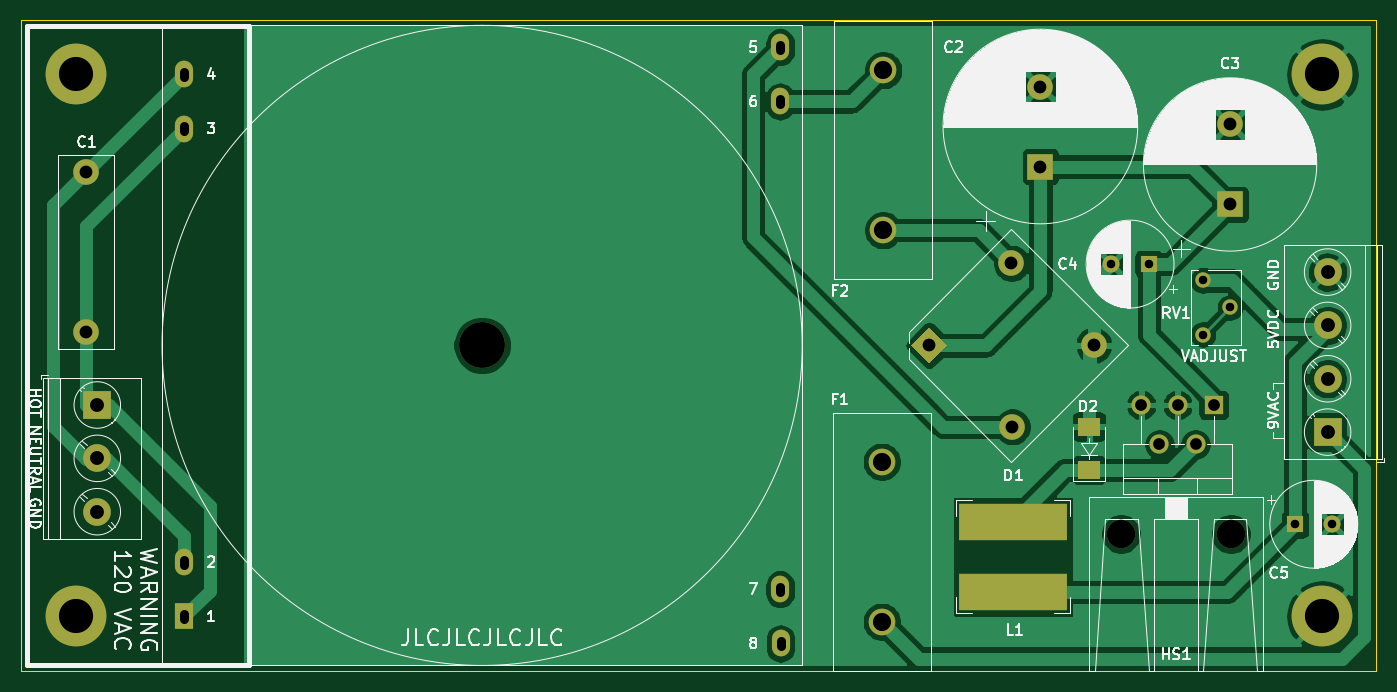
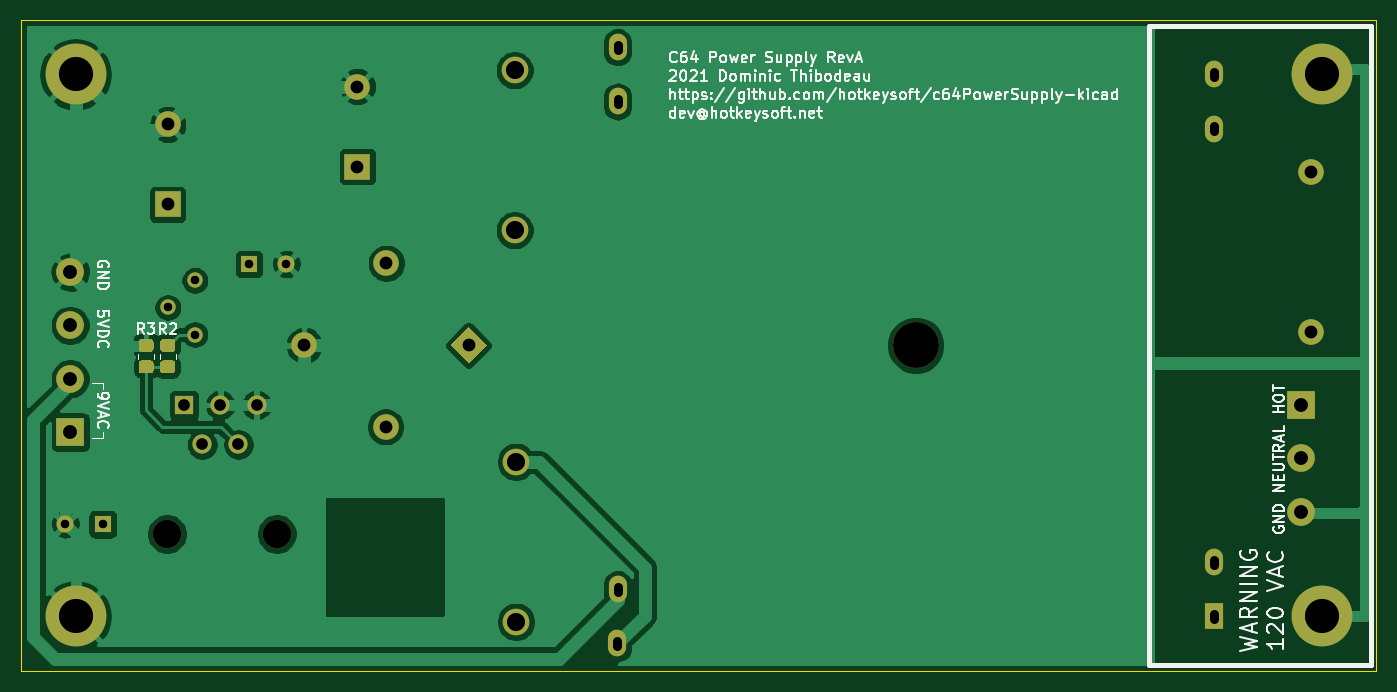
Circuit board: 9 layer files. Board 127.0 x 61.0 mm.
- bottom_copper: C64PowerSupply-B_Cu.gbl (86799 bytes)
- bottom_mask: C64PowerSupply-B_Mask.gbs (3673 bytes)
- bottom_silk: C64PowerSupply-B_SilkS.gbo (43159 bytes)
- outline: C64PowerSupply-Edge_Cuts.gm1 (734 bytes)
- top_copper: C64PowerSupply-F_Cu.gtl (85824 bytes)
- top_mask: C64PowerSupply-F_Mask.gts (2492 bytes)
- top_silk: C64PowerSupply-F_SilkS.gto (78198 bytes)
- drill: C64PowerSupply-NPTH.drl (348 bytes)
- drill: C64PowerSupply-PTH.drl (1238 bytes)

=== bottom_copper: C64PowerSupply-B_Cu.gbl (86799 bytes, source omitted) ===
=== bottom_mask: C64PowerSupply-B_Mask.gbs ===
G04 #@! TF.GenerationSoftware,KiCad,Pcbnew,(5.1.9)-1*
G04 #@! TF.CreationDate,2021-06-30T23:09:52-04:00*
G04 #@! TF.ProjectId,C64PowerSupply,43363450-6f77-4657-9253-7570706c792e,A*
G04 #@! TF.SameCoordinates,Original*
G04 #@! TF.FileFunction,Soldermask,Bot*
G04 #@! TF.FilePolarity,Negative*
%FSLAX46Y46*%
G04 Gerber Fmt 4.6, Leading zero omitted, Abs format (unit mm)*
G04 Created by KiCad (PCBNEW (5.1.9)-1) date 2021-06-30 23:09:52*
%MOMM*%
%LPD*%
G01*
G04 APERTURE LIST*
%ADD10C,2.600000*%
%ADD11R,2.600000X2.600000*%
%ADD12C,1.440000*%
%ADD13C,2.500000*%
%ADD14C,2.667000*%
%ADD15C,5.700000*%
%ADD16C,2.400000*%
%ADD17C,0.100000*%
%ADD18C,1.600000*%
%ADD19R,1.600000X1.600000*%
%ADD20O,1.800000X1.800000*%
%ADD21R,1.800000X1.800000*%
%ADD22R,2.400000X2.400000*%
%ADD23C,4.300000*%
%ADD24R,1.700000X2.500000*%
%ADD25O,1.700000X2.500000*%
G04 APERTURE END LIST*
D10*
X191008000Y-89648000D03*
X191008000Y-94648000D03*
X191008000Y-99648000D03*
D11*
X191008000Y-104648000D03*
D10*
X75692000Y-112108000D03*
X75692000Y-107108000D03*
D11*
X75692000Y-102108000D03*
D12*
X179324000Y-95504000D03*
X181864000Y-92964000D03*
X179324000Y-90424000D03*
D13*
X149352000Y-70725000D03*
X149352000Y-85725000D03*
X149225000Y-107428000D03*
X149225000Y-122428000D03*
D14*
X171640500Y-114198400D03*
X181927500Y-114198400D03*
D15*
X73660000Y-121920000D03*
X190500000Y-121920000D03*
X190500000Y-71120000D03*
X73660000Y-71120000D03*
D16*
X161448175Y-104156753D03*
D17*
G36*
X153670000Y-94822944D02*
G01*
X155367056Y-96520000D01*
X153670000Y-98217056D01*
X151972944Y-96520000D01*
X153670000Y-94822944D01*
G37*
D16*
X161377464Y-88812536D03*
X169084928Y-96520000D03*
G36*
G01*
X184346001Y-97136000D02*
X183445999Y-97136000D01*
G75*
G02*
X183196000Y-96886001I0J249999D01*
G01*
X183196000Y-96185999D01*
G75*
G02*
X183445999Y-95936000I249999J0D01*
G01*
X184346001Y-95936000D01*
G75*
G02*
X184596000Y-96185999I0J-249999D01*
G01*
X184596000Y-96886001D01*
G75*
G02*
X184346001Y-97136000I-249999J0D01*
G01*
G37*
G36*
G01*
X184346001Y-99136000D02*
X183445999Y-99136000D01*
G75*
G02*
X183196000Y-98886001I0J249999D01*
G01*
X183196000Y-98185999D01*
G75*
G02*
X183445999Y-97936000I249999J0D01*
G01*
X184346001Y-97936000D01*
G75*
G02*
X184596000Y-98185999I0J-249999D01*
G01*
X184596000Y-98886001D01*
G75*
G02*
X184346001Y-99136000I-249999J0D01*
G01*
G37*
G36*
G01*
X181413999Y-97936000D02*
X182314001Y-97936000D01*
G75*
G02*
X182564000Y-98185999I0J-249999D01*
G01*
X182564000Y-98886001D01*
G75*
G02*
X182314001Y-99136000I-249999J0D01*
G01*
X181413999Y-99136000D01*
G75*
G02*
X181164000Y-98886001I0J249999D01*
G01*
X181164000Y-98185999D01*
G75*
G02*
X181413999Y-97936000I249999J0D01*
G01*
G37*
G36*
G01*
X181413999Y-95936000D02*
X182314001Y-95936000D01*
G75*
G02*
X182564000Y-96185999I0J-249999D01*
G01*
X182564000Y-96886001D01*
G75*
G02*
X182314001Y-97136000I-249999J0D01*
G01*
X181413999Y-97136000D01*
G75*
G02*
X181164000Y-96886001I0J249999D01*
G01*
X181164000Y-96185999D01*
G75*
G02*
X181413999Y-95936000I249999J0D01*
G01*
G37*
D18*
X191460000Y-113284000D03*
D19*
X187960000Y-113284000D03*
D20*
X173540000Y-102108000D03*
X175240000Y-105808000D03*
X176940000Y-102108000D03*
X178640000Y-105808000D03*
D21*
X180340000Y-102108000D03*
D18*
X170744000Y-88900000D03*
D19*
X174244000Y-88900000D03*
D16*
X181864000Y-75812000D03*
D22*
X181864000Y-83312000D03*
D16*
X164084000Y-72256000D03*
D22*
X164084000Y-79756000D03*
D16*
X74676000Y-80250000D03*
X74676000Y-95250000D03*
D23*
X111760000Y-96520000D03*
D24*
X83820000Y-121920000D03*
D25*
X83790000Y-116840000D03*
X83790000Y-71120000D03*
X139700000Y-68580000D03*
X139700000Y-73660000D03*
X139700000Y-119380000D03*
X139730000Y-124460000D03*
X83820000Y-76200000D03*
M02*

=== bottom_silk: C64PowerSupply-B_SilkS.gbo (43159 bytes, source omitted) ===
=== outline: C64PowerSupply-Edge_Cuts.gm1 ===
G04 #@! TF.GenerationSoftware,KiCad,Pcbnew,(5.1.9)-1*
G04 #@! TF.CreationDate,2021-06-30T23:09:52-04:00*
G04 #@! TF.ProjectId,C64PowerSupply,43363450-6f77-4657-9253-7570706c792e,A*
G04 #@! TF.SameCoordinates,Original*
G04 #@! TF.FileFunction,Profile,NP*
%FSLAX46Y46*%
G04 Gerber Fmt 4.6, Leading zero omitted, Abs format (unit mm)*
G04 Created by KiCad (PCBNEW (5.1.9)-1) date 2021-06-30 23:09:52*
%MOMM*%
%LPD*%
G01*
G04 APERTURE LIST*
G04 #@! TA.AperFunction,Profile*
%ADD10C,0.050000*%
G04 #@! TD*
G04 APERTURE END LIST*
D10*
X68580000Y-127000000D02*
X68580000Y-66040000D01*
X195580000Y-127000000D02*
X68580000Y-127000000D01*
X195580000Y-66040000D02*
X195580000Y-127000000D01*
X68580000Y-66040000D02*
X195580000Y-66040000D01*
M02*

=== top_copper: C64PowerSupply-F_Cu.gtl (85824 bytes, source omitted) ===
=== top_mask: C64PowerSupply-F_Mask.gts ===
G04 #@! TF.GenerationSoftware,KiCad,Pcbnew,(5.1.9)-1*
G04 #@! TF.CreationDate,2021-06-30T23:09:52-04:00*
G04 #@! TF.ProjectId,C64PowerSupply,43363450-6f77-4657-9253-7570706c792e,A*
G04 #@! TF.SameCoordinates,Original*
G04 #@! TF.FileFunction,Soldermask,Top*
G04 #@! TF.FilePolarity,Negative*
%FSLAX46Y46*%
G04 Gerber Fmt 4.6, Leading zero omitted, Abs format (unit mm)*
G04 Created by KiCad (PCBNEW (5.1.9)-1) date 2021-06-30 23:09:52*
%MOMM*%
%LPD*%
G01*
G04 APERTURE LIST*
%ADD10C,2.600000*%
%ADD11R,2.600000X2.600000*%
%ADD12C,1.440000*%
%ADD13C,2.500000*%
%ADD14C,2.667000*%
%ADD15C,5.700000*%
%ADD16C,2.400000*%
%ADD17C,0.100000*%
%ADD18R,10.200000X3.500000*%
%ADD19C,1.600000*%
%ADD20R,1.600000X1.600000*%
%ADD21R,2.159000X1.778000*%
%ADD22O,1.800000X1.800000*%
%ADD23R,1.800000X1.800000*%
%ADD24R,2.400000X2.400000*%
%ADD25C,4.300000*%
%ADD26R,1.700000X2.500000*%
%ADD27O,1.700000X2.500000*%
G04 APERTURE END LIST*
D10*
X191008000Y-89648000D03*
X191008000Y-94648000D03*
X191008000Y-99648000D03*
D11*
X191008000Y-104648000D03*
D10*
X75692000Y-112108000D03*
X75692000Y-107108000D03*
D11*
X75692000Y-102108000D03*
D12*
X179324000Y-95504000D03*
X181864000Y-92964000D03*
X179324000Y-90424000D03*
D13*
X149352000Y-70725000D03*
X149352000Y-85725000D03*
X149225000Y-107428000D03*
X149225000Y-122428000D03*
D14*
X171640500Y-114198400D03*
X181927500Y-114198400D03*
D15*
X73660000Y-121920000D03*
X190500000Y-121920000D03*
X190500000Y-71120000D03*
X73660000Y-71120000D03*
D16*
X161448175Y-104156753D03*
D17*
G36*
X153670000Y-94822944D02*
G01*
X155367056Y-96520000D01*
X153670000Y-98217056D01*
X151972944Y-96520000D01*
X153670000Y-94822944D01*
G37*
D16*
X161377464Y-88812536D03*
X169084928Y-96520000D03*
D18*
X161544000Y-119632000D03*
X161544000Y-113032000D03*
D19*
X191460000Y-113284000D03*
D20*
X187960000Y-113284000D03*
D21*
X168656000Y-104140000D03*
X168656000Y-108204000D03*
D22*
X173540000Y-102108000D03*
X175240000Y-105808000D03*
X176940000Y-102108000D03*
X178640000Y-105808000D03*
D23*
X180340000Y-102108000D03*
D19*
X170744000Y-88900000D03*
D20*
X174244000Y-88900000D03*
D16*
X181864000Y-75812000D03*
D24*
X181864000Y-83312000D03*
D16*
X164084000Y-72256000D03*
D24*
X164084000Y-79756000D03*
D16*
X74676000Y-80250000D03*
X74676000Y-95250000D03*
D25*
X111760000Y-96520000D03*
D26*
X83820000Y-121920000D03*
D27*
X83790000Y-116840000D03*
X83790000Y-71120000D03*
X139700000Y-68580000D03*
X139700000Y-73660000D03*
X139700000Y-119380000D03*
X139730000Y-124460000D03*
X83820000Y-76200000D03*
M02*

=== top_silk: C64PowerSupply-F_SilkS.gto (78198 bytes, source omitted) ===
=== drill: C64PowerSupply-NPTH.drl ===
M48
; DRILL file {KiCad (5.1.9)-1} date 06/30/21 23:10:07
; FORMAT={-:-/ absolute / metric / decimal}
; #@! TF.CreationDate,2021-06-30T23:10:07-04:00
; #@! TF.GenerationSoftware,Kicad,Pcbnew,(5.1.9)-1
; #@! TF.FileFunction,NonPlated,1,2,NPTH
FMAT,2
METRIC
T1C2.667
T2C4.300
%
G90
G05
T1
X171.641Y-114.198
X181.927Y-114.198
T2
X111.76Y-96.52
T0
M30

=== drill: C64PowerSupply-PTH.drl (1238 bytes, source withheld) ===
